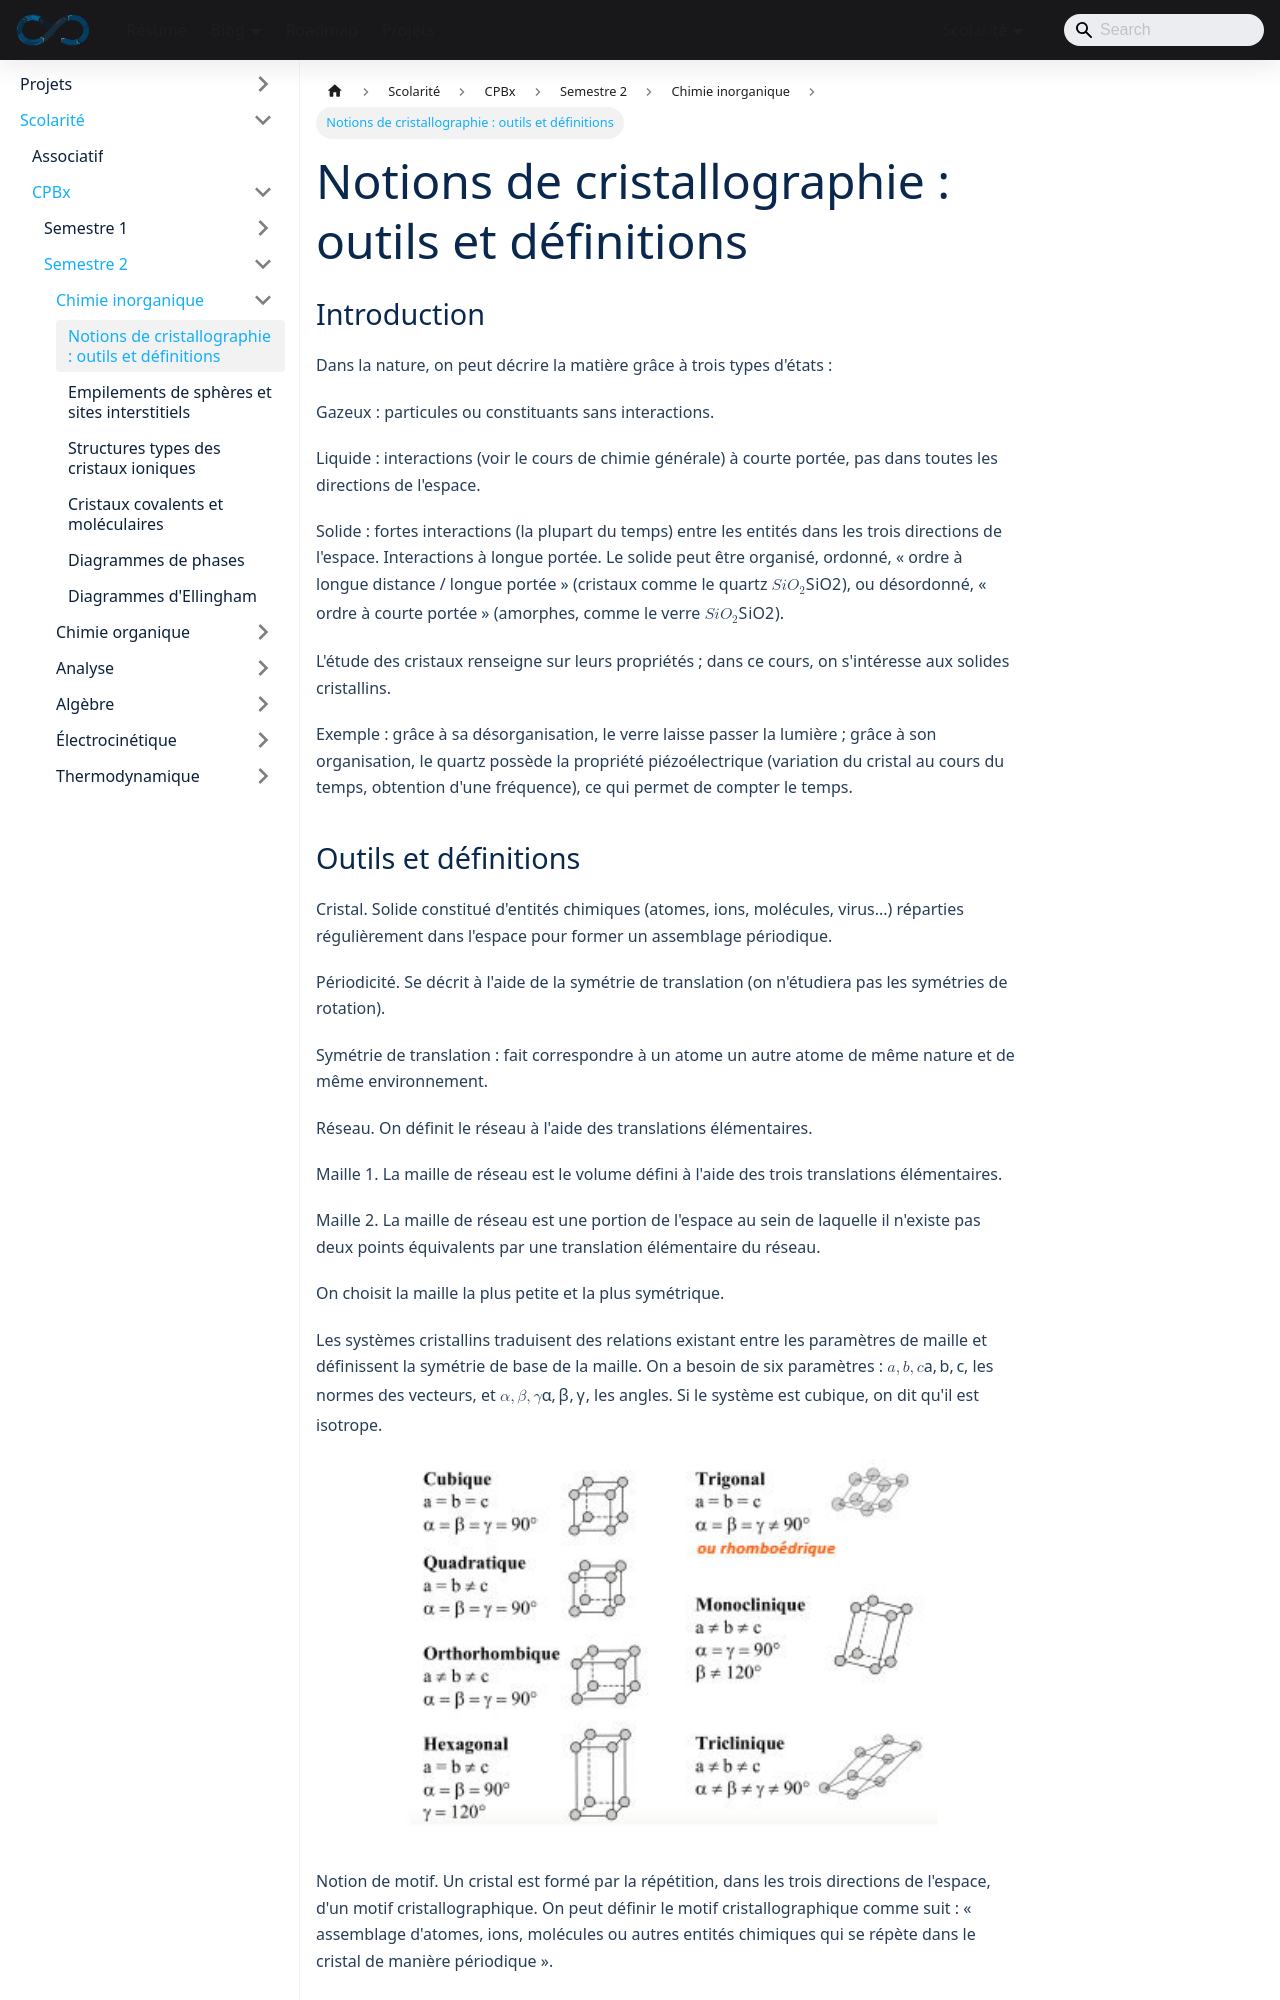

repository: sedelpeuch/sedelpeuch.github.io · page: docs/scolarite/cpbx/s2/chimie-inorganique/outils-et-definitions/index.html · generator: docusaurus

---
title: "Notions de cristallographie : outils et définitions"
description: "États de la matière, cristal, réseau et maille, motif, modes de réseau, unités formulaires, systèmes cristallins, réseaux de Bravais, coordinence, masse volumique et coordonnées réduites."
sidebar_position: 1
---

## Introduction

Dans la nature, on peut décrire la matière grâce à trois types d'états :

**Gazeux :** particules ou constituants **sans interactions**.

**Liquide :** interactions (voir le cours de chimie générale) à **courte portée**, pas dans toutes les directions de l'espace.

**Solide :** fortes interactions (la plupart du temps) entre les entités dans les trois directions de l'espace. Interactions à **longue portée**. Le solide peut être organisé, ordonné, « ordre à longue distance / longue portée » (cristaux comme le quartz $SiO_2$), ou désordonné, « ordre à courte portée » (amorphes, comme le verre $SiO_2$).

L'étude des cristaux renseigne sur leurs propriétés ; dans ce cours, on s'intéresse aux solides cristallins.

Exemple : grâce à sa désorganisation, le verre laisse passer la lumière ; grâce à son organisation, le quartz possède la propriété piézoélectrique (variation du cristal au cours du temps, obtention d'une fréquence), ce qui permet de compter le temps.
